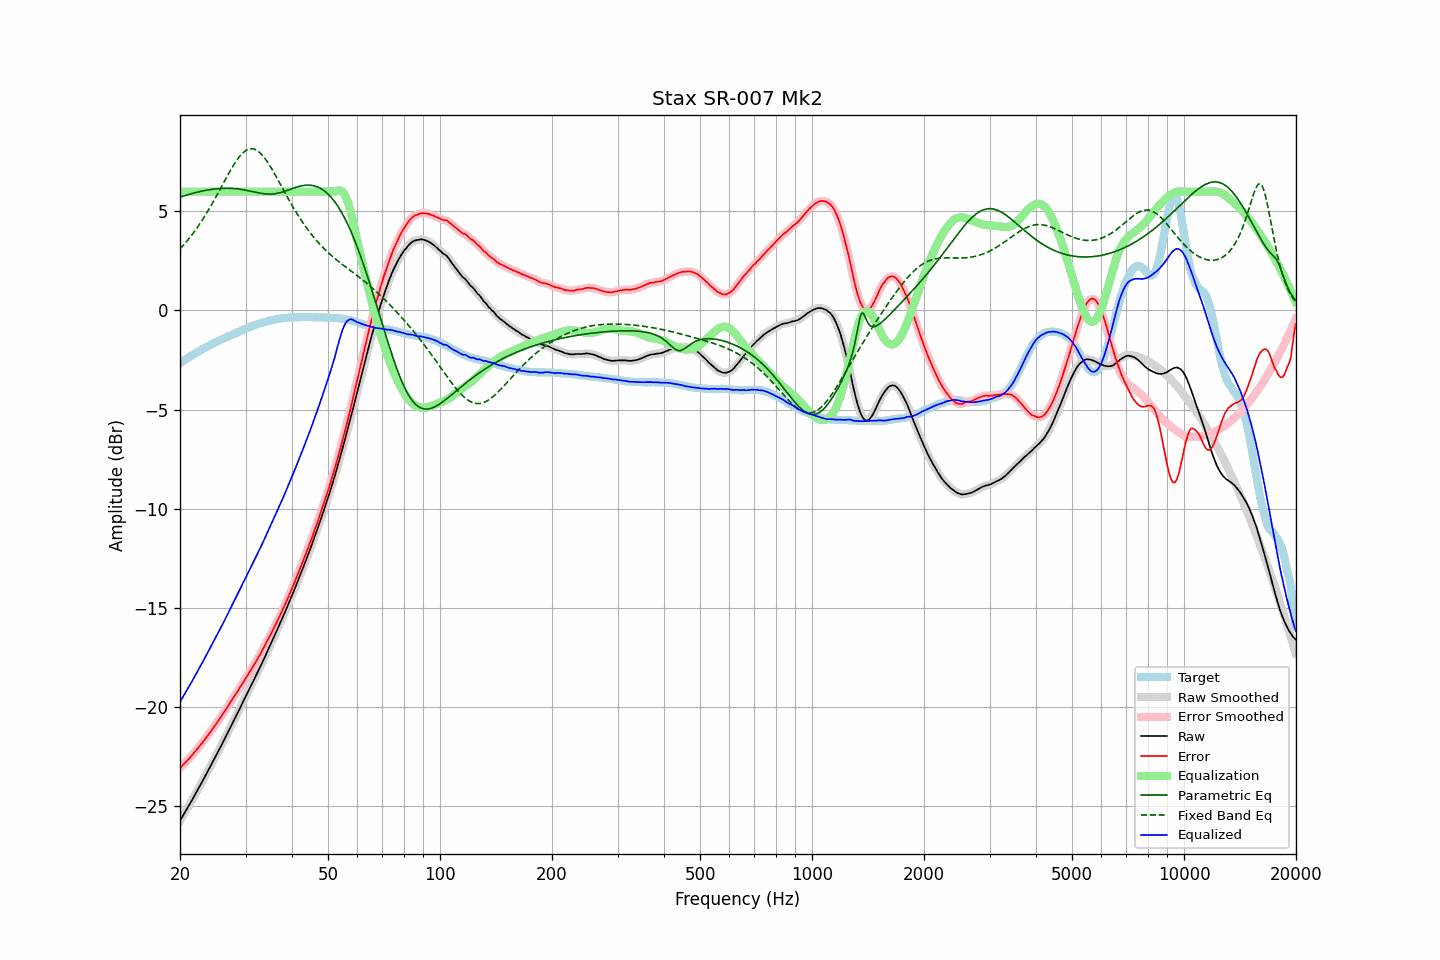

The file beside this chart, header and first rows:
frequency, raw, error, smoothed, error_smoothed, equalization, parametric_eq, fixed_band_eq, equalized_raw, equalized_smoothed, target
20.00, -25.77, -23.10, -25.77, -23.10, 6.00, 5.72, 3.10, -19.77, -19.77, -2.67
20.20, -25.63, -23.02, -25.63, -23.02, 6.00, 5.75, 3.19, -19.63, -19.63, -2.61
20.40, -25.49, -22.93, -25.49, -22.94, 6.00, 5.77, 3.28, -19.49, -19.49, -2.56
20.61, -25.35, -22.85, -25.35, -22.85, 6.00, 5.80, 3.37, -19.35, -19.35, -2.50
20.81, -25.22, -22.77, -25.21, -22.77, 6.00, 5.82, 3.47, -19.22, -19.21, -2.45
21.02, -25.08, -22.69, -25.07, -22.68, 6.00, 5.85, 3.57, -19.08, -19.07, -2.39
21.23, -24.93, -22.59, -24.93, -22.59, 6.00, 5.87, 3.67, -18.93, -18.93, -2.34
21.44, -24.79, -22.50, -24.79, -22.50, 6.00, 5.89, 3.77, -18.79, -18.79, -2.29
21.66, -24.65, -22.41, -24.64, -22.41, 6.00, 5.92, 3.88, -18.65, -18.64, -2.24
21.87, -24.50, -22.31, -24.50, -22.31, 6.00, 5.94, 3.99, -18.50, -18.50, -2.19
22.09, -24.36, -22.22, -24.35, -22.22, 6.00, 5.96, 4.10, -18.36, -18.35, -2.14
22.31, -24.21, -22.12, -24.21, -22.11, 6.00, 5.98, 4.22, -18.21, -18.21, -2.09
22.54, -24.06, -22.01, -24.06, -22.01, 6.00, 6.00, 4.34, -18.06, -18.06, -2.05
22.76, -23.91, -21.91, -23.91, -21.91, 6.00, 6.01, 4.46, -17.91, -17.91, -2.00
22.99, -23.77, -21.81, -23.76, -21.81, 6.00, 6.03, 4.58, -17.77, -17.76, -1.96
23.22, -23.62, -21.71, -23.61, -21.70, 6.00, 6.05, 4.71, -17.62, -17.61, -1.91
23.45, -23.46, -21.59, -23.46, -21.59, 6.00, 6.06, 4.84, -17.46, -17.46, -1.87
23.69, -23.31, -21.49, -23.31, -21.49, 6.00, 6.08, 4.97, -17.31, -17.31, -1.82
23.92, -23.16, -21.38, -23.16, -21.38, 6.00, 6.09, 5.11, -17.16, -17.16, -1.78
24.16, -23.01, -21.27, -23.00, -21.27, 6.00, 6.11, 5.25, -17.01, -17.00, -1.73
24.40, -22.85, -21.15, -22.85, -21.16, 6.00, 6.12, 5.39, -16.85, -16.85, -1.69
24.65, -22.70, -21.05, -22.70, -21.05, 6.00, 6.13, 5.54, -16.70, -16.70, -1.65
24.89, -22.54, -20.93, -22.54, -20.93, 6.00, 6.14, 5.68, -16.54, -16.54, -1.61
25.14, -22.39, -20.81, -22.39, -20.81, 6.00, 6.15, 5.83, -16.39, -16.39, -1.57
25.39, -22.23, -20.69, -22.23, -20.70, 6.00, 6.15, 5.98, -16.23, -16.23, -1.53
25.65, -22.08, -20.58, -22.07, -20.58, 6.00, 6.16, 6.13, -16.08, -16.07, -1.49
25.91, -21.92, -20.46, -21.92, -20.46, 6.00, 6.16, 6.28, -15.92, -15.92, -1.46
26.16, -21.76, -20.34, -21.76, -20.34, 6.00, 6.17, 6.43, -15.76, -15.76, -1.42
26.43, -21.60, -20.21, -21.60, -20.22, 6.00, 6.17, 6.58, -15.60, -15.60, -1.39
26.69, -21.44, -20.09, -21.44, -20.09, 6.00, 6.17, 6.73, -15.44, -15.44, -1.35
26.96, -21.28, -19.97, -21.28, -19.96, 6.00, 6.17, 6.88, -15.28, -15.28, -1.31
27.23, -21.11, -19.83, -21.11, -19.84, 6.00, 6.17, 7.02, -15.11, -15.11, -1.28
27.50, -20.95, -19.71, -20.95, -19.71, 6.00, 6.17, 7.16, -14.95, -14.95, -1.24
27.77, -20.79, -19.59, -20.79, -19.58, 6.00, 6.16, 7.29, -14.79, -14.79, -1.20
28.05, -20.63, -19.46, -20.63, -19.46, 6.00, 6.15, 7.42, -14.63, -14.63, -1.17
28.33, -20.47, -19.34, -20.47, -19.33, 6.00, 6.15, 7.55, -14.47, -14.47, -1.13
28.62, -20.30, -19.21, -20.30, -19.21, 6.00, 6.14, 7.66, -14.30, -14.30, -1.09
28.90, -20.14, -19.08, -20.13, -19.08, 6.00, 6.13, 7.77, -14.14, -14.13, -1.05
29.19, -19.97, -18.94, -19.97, -18.95, 6.00, 6.11, 7.86, -13.97, -13.97, -1.02
29.48, -19.80, -18.81, -19.80, -18.82, 6.00, 6.10, 7.94, -13.80, -13.80, -0.98
29.78, -19.64, -18.69, -19.63, -18.69, 6.00, 6.09, 8.02, -13.64, -13.63, -0.95
30.08, -19.47, -18.55, -19.47, -18.55, 6.00, 6.07, 8.07, -13.47, -13.47, -0.92
30.38, -19.30, -18.42, -19.30, -18.42, 6.00, 6.06, 8.12, -13.30, -13.30, -0.88
30.68, -19.14, -18.29, -19.14, -18.29, 6.00, 6.04, 8.15, -13.14, -13.14, -0.85
30.99, -18.98, -18.17, -18.97, -18.16, 6.00, 6.02, 8.16, -12.98, -12.97, -0.81
31.30, -18.81, -18.03, -18.81, -18.03, 6.00, 6.00, 8.16, -12.81, -12.81, -0.78
31.61, -18.65, -17.90, -18.65, -17.90, 6.00, 5.99, 8.15, -12.65, -12.65, -0.75
31.93, -18.49, -17.77, -18.48, -17.76, 6.00, 5.97, 8.12, -12.49, -12.48, -0.72
32.24, -18.32, -17.62, -18.32, -17.63, 6.00, 5.95, 8.07, -12.32, -12.32, -0.70
32.57, -18.15, -17.48, -18.15, -17.48, 6.00, 5.94, 8.02, -12.15, -12.15, -0.67
32.89, -17.99, -17.35, -17.98, -17.34, 6.00, 5.92, 7.94, -11.99, -11.98, -0.64
33.22, -17.81, -17.19, -17.81, -17.19, 6.00, 5.91, 7.86, -11.81, -11.81, -0.62
33.55, -17.63, -17.03, -17.63, -17.04, 6.00, 5.90, 7.77, -11.63, -11.63, -0.59
33.89, -17.46, -16.88, -17.45, -16.88, 6.00, 5.89, 7.66, -11.46, -11.45, -0.57
34.23, -17.28, -16.72, -17.28, -16.73, 6.00, 5.88, 7.55, -11.28, -11.28, -0.55
34.57, -17.10, -16.57, -17.10, -16.57, 6.00, 5.88, 7.42, -11.10, -11.10, -0.53
34.92, -16.92, -16.41, -16.92, -16.41, 6.00, 5.88, 7.30, -10.92, -10.92, -0.51
35.27, -16.75, -16.26, -16.75, -16.26, 6.00, 5.88, 7.16, -10.75, -10.75, -0.49
35.62, -16.57, -16.10, -16.57, -16.09, 6.00, 5.89, 7.02, -10.57, -10.57, -0.47
35.97, -16.39, -15.93, -16.39, -15.93, 6.00, 5.89, 6.88, -10.39, -10.39, -0.45
... 635 more rows
